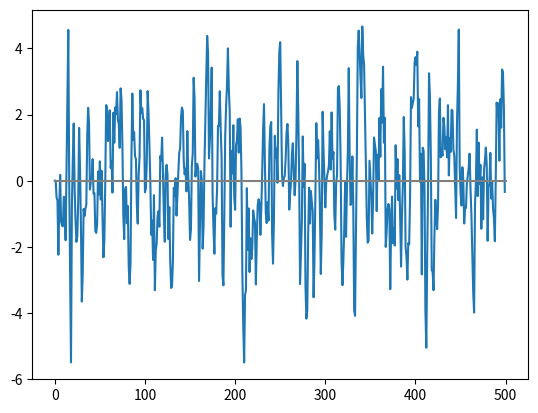

The matplotlib source for this figure:
import matplotlib.pyplot as plt
import numpy as np


# Set the number of time steps and the white noise
num_steps = 500 
white_noise = np.random.randn(num_steps+2)      #normal random numstep+2 value

# Generate the ma model at thie T ,by adding white_noise from time T ,T-1 and T-2
ma_model = [0,0]
for i in range (2,num_steps) :
    # Add the random value to list of random variable : ma_model
   ma_model.append(white_noise[i-2]+white_noise[i-1]+white_noise[i])

# Plot the Binary process
plt.plot(ma_model)

# Draw the mean or expected value line : y = 0
mean = 2*0.8 -1
plt.plot((0,num_steps),(0, 0) ,color = 'grey')

plt.show()
